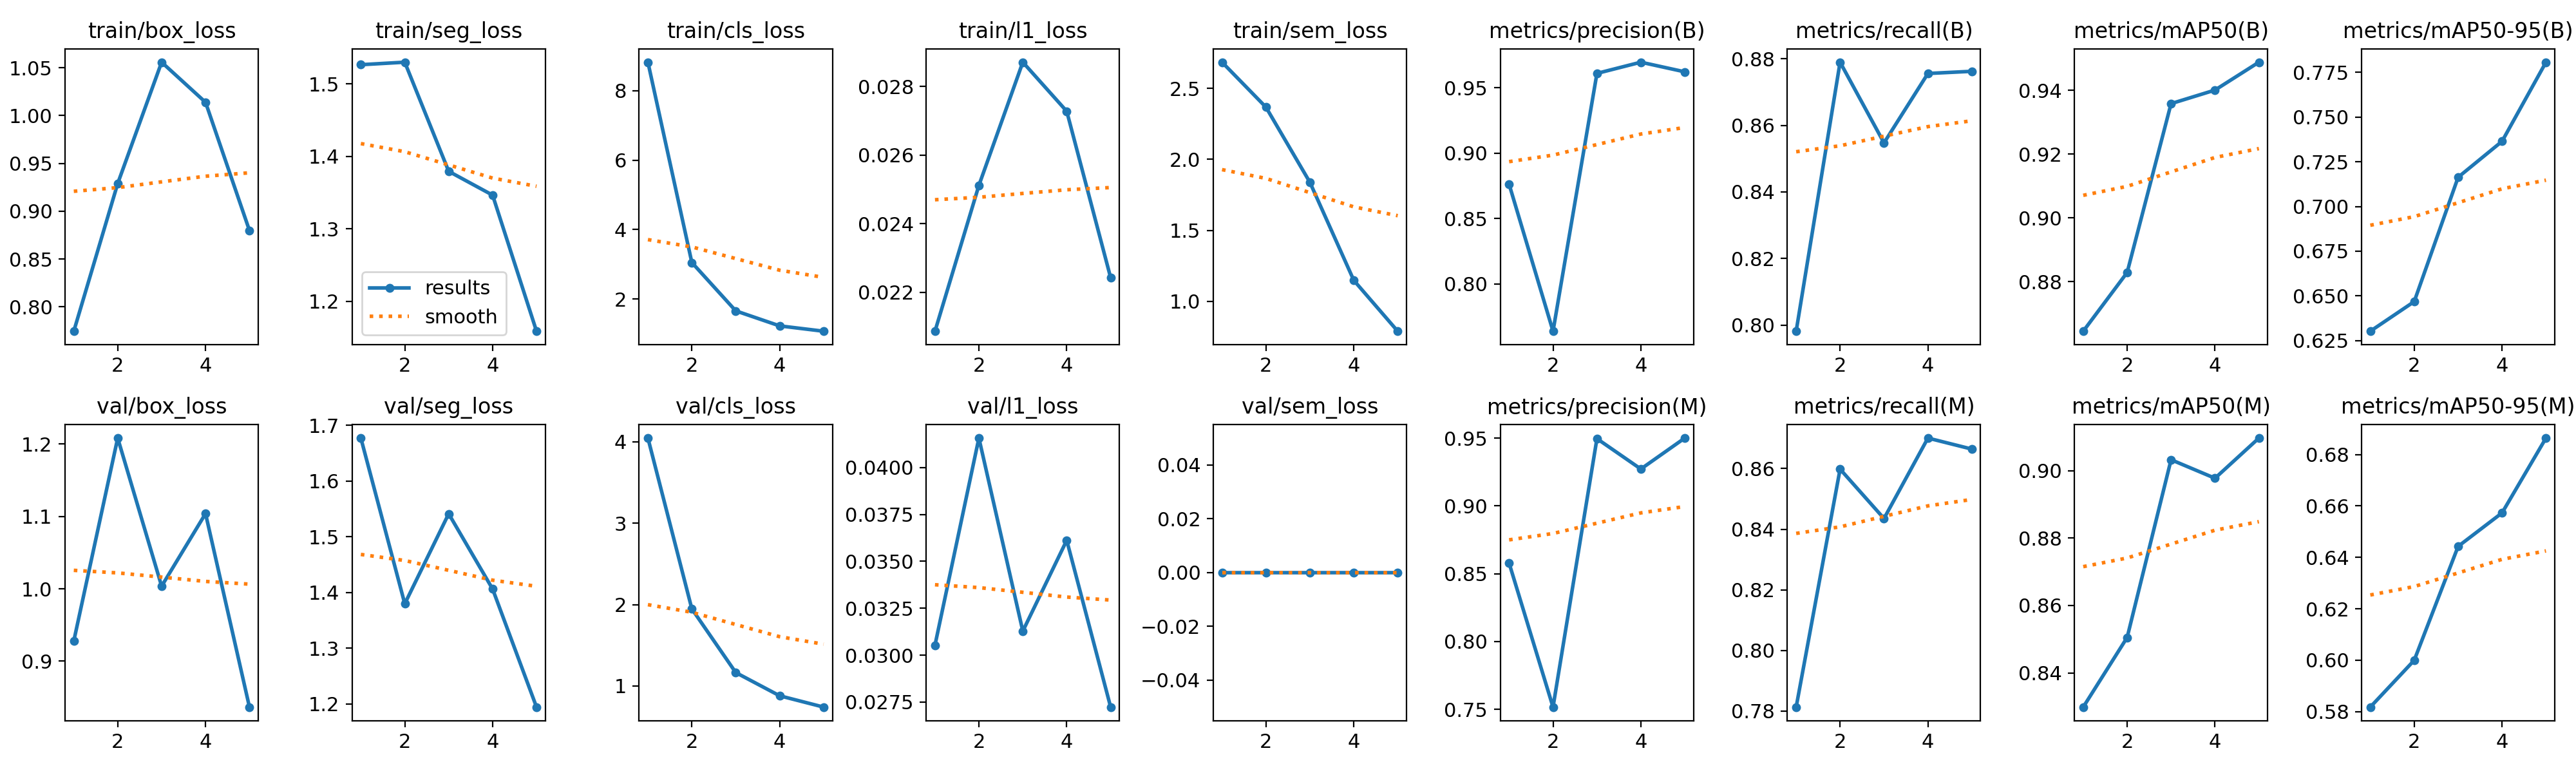

Values plotted in this chart, from the file beside it:
epoch, time, train/box_loss, train/seg_loss, train/cls_loss, train/l1_loss, train/sem_loss, metrics/precision(B), metrics/recall(B), metrics/mAP50(B), metrics/mAP50-95(B), metrics/precision(M), metrics/recall(M), metrics/mAP50(M), metrics/mAP50-95(M), val/box_loss, val/seg_loss, val/cls_loss, val/l1_loss, val/sem_loss, lr/pg0, lr/pg1, lr/pg2
1, 38.7, 0.7746, 1.526, 8.821, 0.02087, 2.684, 0.8762, 0.7982, 0.8645, 0.6302, 0.8579, 0.7813, 0.8298, 0.5817, 0.9279, 1.677, 4.046, 0.03053, 0, 0.0005499, 0.0005499, 0.0005499
2, 72.82, 0.929, 1.53, 3.052, 0.02512, 2.367, 0.7637, 0.879, 0.8829, 0.6468, 0.7517, 0.8598, 0.8505, 0.5999, 1.208, 1.38, 1.948, 0.04157, 0, 0.0008867, 0.0008867, 0.0008867
3, 108.6, 1.056, 1.379, 1.659, 0.02871, 1.838, 0.9611, 0.8548, 0.9359, 0.7164, 0.9496, 0.8435, 0.9032, 0.6443, 1.004, 1.541, 1.165, 0.03128, 0, 0.001003, 0.001003, 0.001003
4, 146.4, 1.014, 1.346, 1.226, 0.02728, 1.148, 0.9697, 0.8756, 0.9401, 0.7364, 0.9272, 0.8701, 0.8978, 0.6573, 1.104, 1.406, 0.8798, 0.03612, 0, 0.0006768, 0.0006768, 0.0006768
5, 182.1, 0.8799, 1.159, 1.073, 0.02243, 0.7901, 0.9623, 0.8762, 0.9489, 0.7807, 0.9501, 0.8664, 0.9097, 0.6864, 0.8366, 1.194, 0.7409, 0.02723, 0, 0.0003467, 0.0003467, 0.0003467
